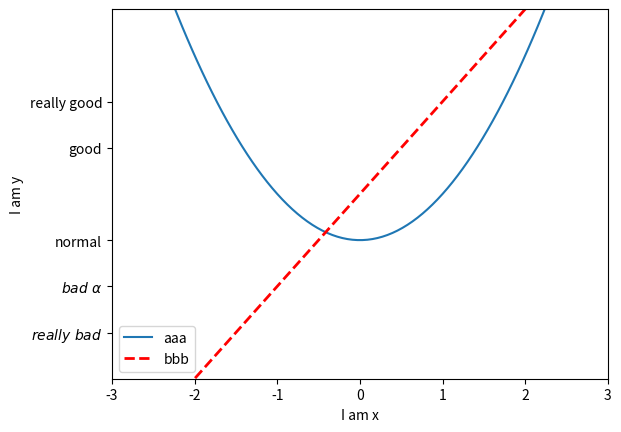

This figure's Python source:
import numpy as np
import matplotlib.pyplot as plt

x = np.linspace(-3, 3, 100)
y1 = x * 2 + 1
y2 = x ** 2

plt.figure(num=3)

# x,y轴取值范围
plt.xlim(-3, 3)
plt.ylim(-3, 5)
# x,y轴标签
plt.xlabel("I am x")
plt.ylabel("I am y")
# 替换显示信息
plt.yticks([-2, -1, 0, 2, 3],
           [r'$really\ bad$', r'$bad\ \alpha$', 'normal', 'good', 'really good'])

l1, = plt.plot(x, y2, label='y2 = x ** 2')
l2, = plt.plot(x, y1, color='red', linewidth=2.0, linestyle='--', label='y1 = x * 2 + 1')
# plt.legend()
plt.legend(handles=[l1, l2], labels=['aaa', 'bbb'], loc='best')

plt.show()
